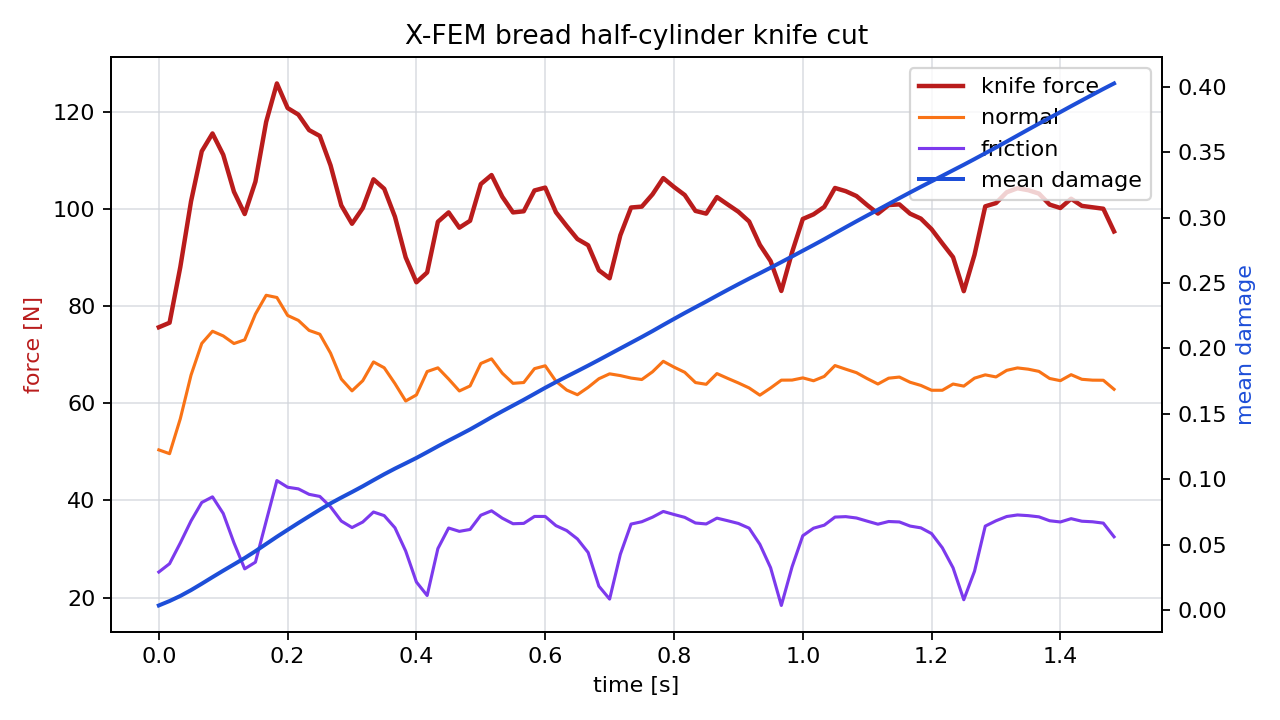

Values plotted in this chart, from the file beside it:
time_s, force_n, normal_force_n, friction_force_n, active_particles, mean_damage
0.00000000, 75.67, 50.41, 25.26, 23, 0.003444
0.01667, 76.6, 49.63, 26.97, 32, 0.006831
0.03333, 88.06, 56.82, 31.24, 44, 0.0107
0.05, 101.6, 65.81, 35.78, 46, 0.01517
0.06667, 111.9, 72.34, 39.58, 46, 0.02006
0.08333, 115.6, 74.84, 40.74, 47, 0.0251
0.1, 111.2, 73.88, 37.31, 58, 0.03005
0.1167, 103.6, 72.32, 31.26, 65, 0.03487
0.1333, 98.98, 73.08, 25.91, 66, 0.03972
0.15, 105.7, 78.37, 27.28, 66, 0.04495
0.1667, 118, 82.25, 35.71, 71, 0.05047
0.1833, 125.9, 81.8, 44.09, 75, 0.05598
0.2, 120.8, 78.1, 42.72, 80, 0.06127
0.2167, 119.5, 77.08, 42.38, 83, 0.06651
0.2333, 116.3, 75.02, 41.26, 84, 0.07162
0.25, 115.1, 74.24, 40.82, 84, 0.07669
0.2667, 109, 70.33, 38.68, 78, 0.0815
0.2833, 100.8, 65.01, 35.75, 78, 0.08594
0.3, 96.98, 62.57, 34.41, 82, 0.09021
0.3167, 100.2, 64.66, 35.55, 82, 0.09461
0.3333, 106.1, 68.53, 37.61, 85, 0.09925
0.35, 104.2, 67.32, 36.87, 78, 0.1038
0.3667, 98.43, 64.06, 34.36, 73, 0.1081
0.3833, 90.06, 60.48, 29.58, 80, 0.1122
0.4, 84.93, 61.73, 23.2, 82, 0.1163
0.4167, 86.96, 66.54, 20.41, 85, 0.1207
0.4333, 97.39, 67.31, 30.08, 82, 0.1252
0.45, 99.33, 65.01, 34.32, 74, 0.1295
0.4667, 96.17, 62.55, 33.63, 75, 0.1338
0.4833, 97.6, 63.58, 34.02, 82, 0.1381
0.5, 105.2, 68.21, 36.95, 84, 0.1427
0.5167, 107, 69.16, 37.86, 85, 0.1474
0.5333, 102.6, 66.21, 36.35, 75, 0.152
0.55, 99.32, 64.12, 35.2, 73, 0.1563
0.5667, 99.55, 64.28, 35.27, 80, 0.1607
0.5833, 103.8, 67.14, 36.7, 83, 0.1653
0.6, 104.4, 67.73, 36.7, 84, 0.1699
0.6167, 99.35, 64.55, 34.81, 78, 0.1743
0.6333, 96.53, 62.73, 33.79, 73, 0.1785
0.65, 93.84, 61.77, 32.07, 76, 0.1827
0.6667, 92.56, 63.29, 29.27, 82, 0.1869
0.6833, 87.4, 65.06, 22.34, 83, 0.1912
0.7, 85.75, 66.07, 19.68, 81, 0.1956
0.7167, 94.62, 65.71, 28.91, 74, 0.2
0.7333, 100.3, 65.2, 35.13, 73, 0.2044
0.75, 100.5, 64.9, 35.61, 80, 0.2088
0.7667, 103, 66.5, 36.55, 82, 0.2133
0.7833, 106.4, 68.66, 37.73, 81, 0.218
0.8, 104.6, 67.46, 37.1, 78, 0.2226
0.8167, 102.9, 66.39, 36.51, 73, 0.2271
0.8333, 99.63, 64.28, 35.35, 75, 0.2315
0.85, 99.07, 63.92, 35.15, 81, 0.2359
0.8667, 102.5, 66.13, 36.35, 81, 0.2404
0.8833, 101, 65.14, 35.82, 80, 0.2448
0.9, 99.45, 64.2, 35.26, 74, 0.2491
0.9167, 97.45, 63.17, 34.29, 73, 0.2534
0.9333, 92.64, 61.68, 30.96, 80, 0.2575
0.95, 89.3, 63.16, 26.14, 80, 0.2617
0.9667, 83.14, 64.77, 18.37, 81, 0.266
0.9833, 91.11, 64.79, 26.32, 77, 0.2703
... 30 more rows
